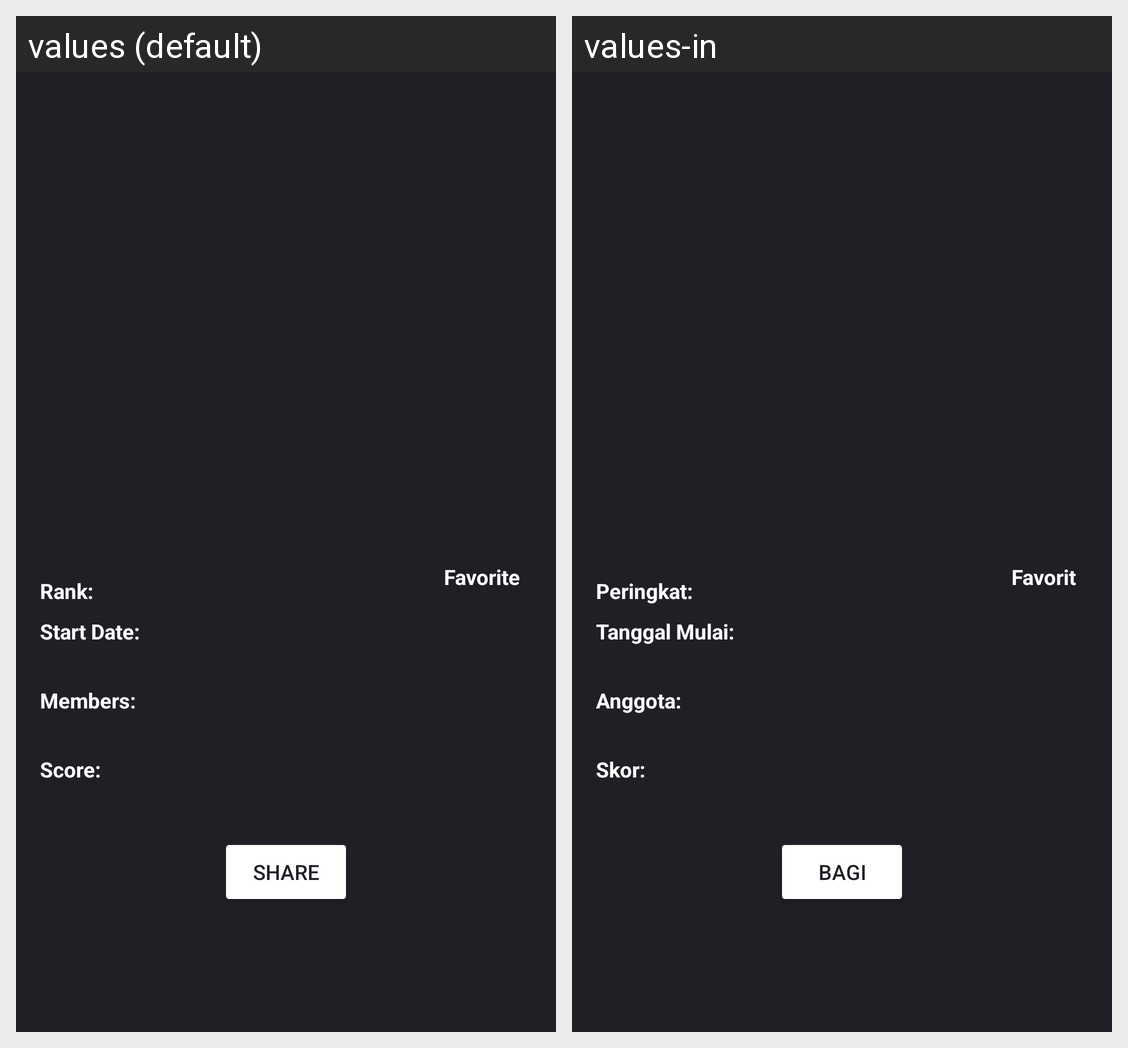

The Android screen above is rendered under two locales of the same app. Produce the string resources it draws, with the default and per-locale values.
Android screen res/layout/activity_detail.xml rendered under 2 locales, left to right: values (default), values-in. Device: Nexus 5 (rendered at 1080×1920; each locale shown at half size, 540×960, under a caption strip naming it); theme Theme.AnimeList.
Strings drawn on this screen, with the default value and each locale's value (text and hints the layout hard-codes, and strings that could not be matched under every locale, appear in the picture but are not listed):

rank
  values: Rank:
  values-in: Peringkat:

start_date
  values: Start Date:
  values-in: Tanggal Mulai:

members
  values: Members:
  values-in: Anggota:

score
  values: Score:
  values-in: Skor:

favorite
  values: Favorite
  values-in: Favorit

share
  values: SHARE
  values-in: BAGI
